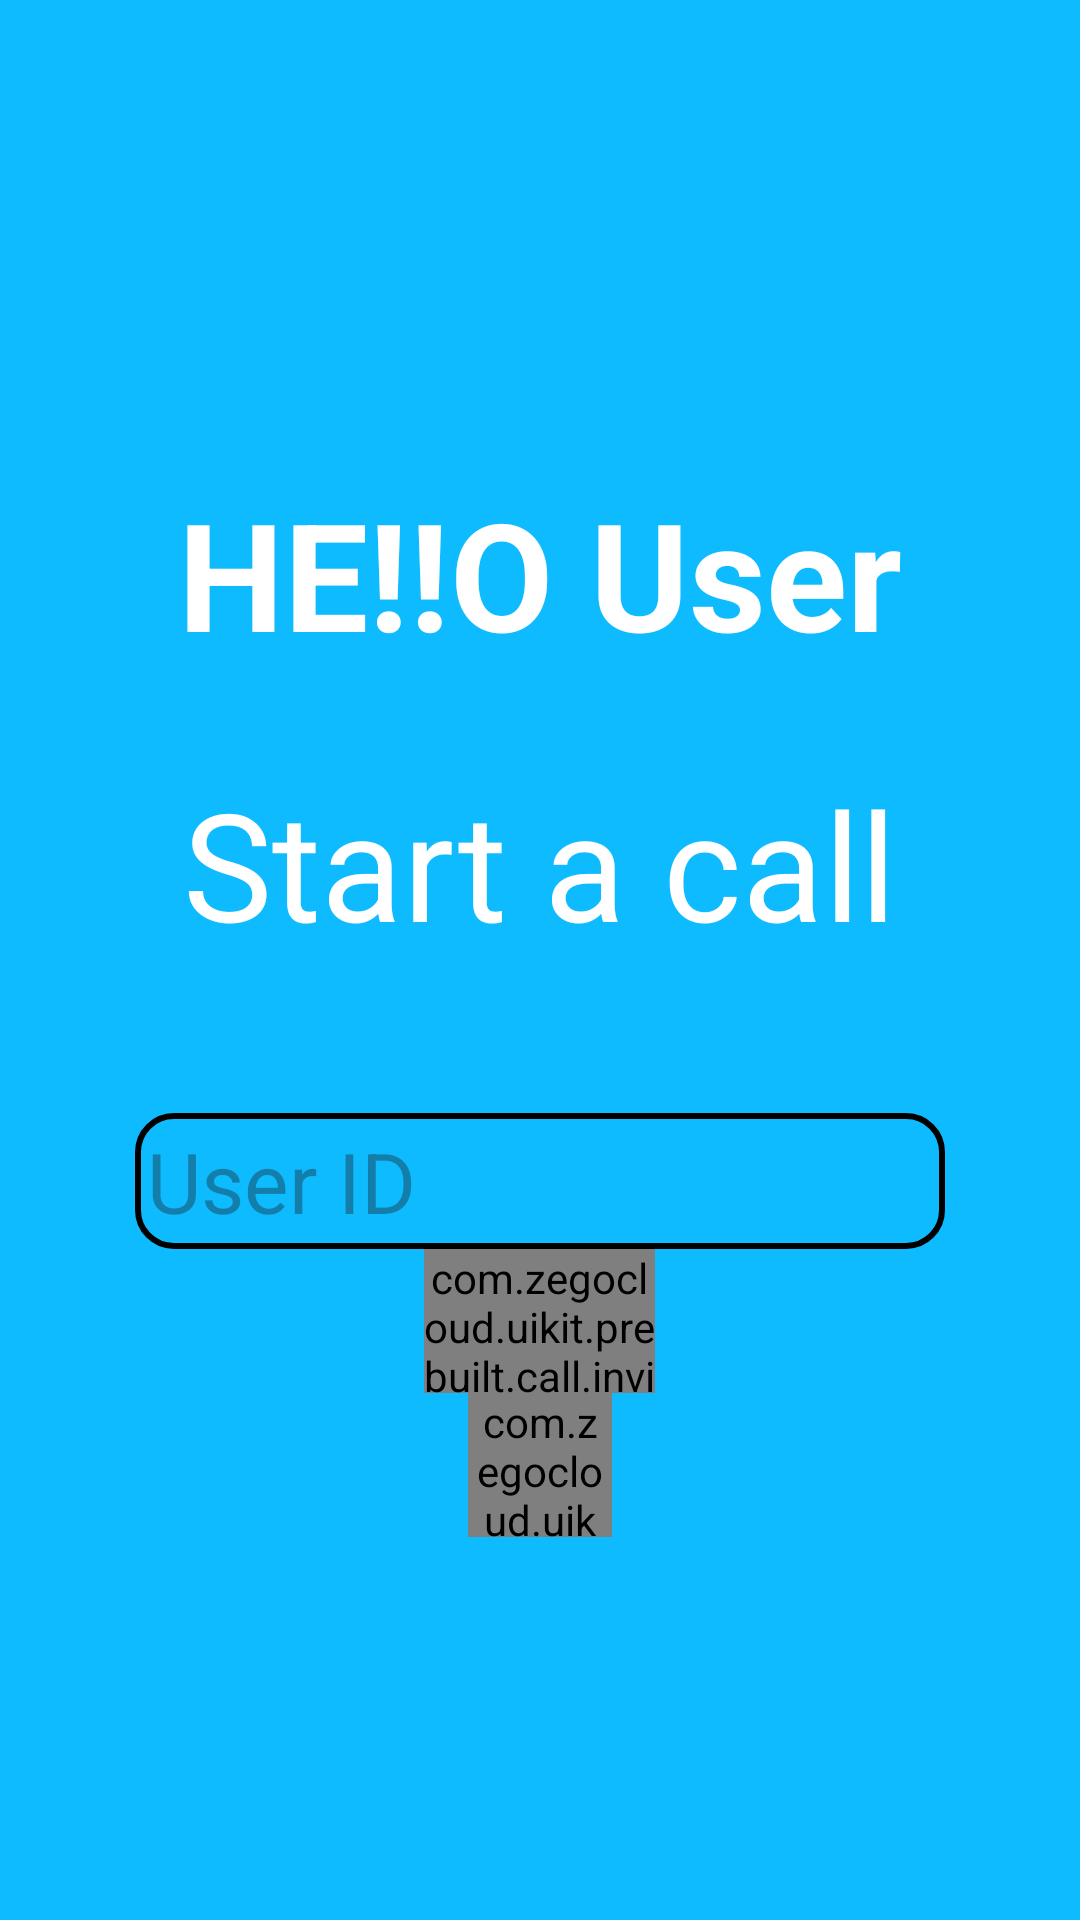

This screen was rendered from an Android layout file. Write that file and the resources it references.
<!-- AndroidManifest.xml: application theme Theme.KASUKABE -->
<!-- res/layout/activity_main.xml -->
<?xml version="1.0" encoding="utf-8"?>
<LinearLayout xmlns:android="http://schemas.android.com/apk/res/android"
    xmlns:app="http://schemas.android.com/apk/res-auto"
    xmlns:tools="http://schemas.android.com/tools"
    android:id="@+id/main"
    android:orientation="vertical"
    android:background="#F000B8FF"
    android:gravity="center"
    android:layout_width="match_parent"
    android:layout_height="match_parent"
    tools:context=".MainActivity">

    <TextView
        android:layout_width="wrap_content"
        android:layout_height="wrap_content"
        android:text="HE!!O User"
        android:id="@+id/Heyuser"
        android:textStyle="bold"
        android:layout_marginTop="30dp"
        android:textSize="50sp"
        android:textColor="#FFFFFF"/>

    <TextView
        android:layout_width="wrap_content"
        android:layout_height="wrap_content"
        android:text="Start a call"

        android:layout_marginTop="30dp"
        android:textSize="50sp"
        android:textColor="#FFFFFF"/>
    
    <RelativeLayout
        android:layout_width="match_parent"
        android:layout_marginHorizontal="40dp"
        android:layout_height="wrap_content">




    <EditText
        android:id="@+id/userID"
        android:layout_width="match_parent"
        android:layout_height="wrap_content"
        android:hint="User ID"
        android:textSize="28sp"
        android:paddingHorizontal="12dp"
        android:background="@drawable/edittext_bg"
        android:padding="4dp"
        android:layout_marginTop="50dp"
        android:layout_marginStart="5dp"
        android:layout_centerHorizontal="true"
        android:layout_toLeftOf="@+id/voiceCall_btn"
        android:layout_marginEnd="5dp"/>

    </RelativeLayout>


    <com.zegocloud.uikit.prebuilt.call.invite.widget.ZegoSendCallInvitationButton
        android:id="@+id/videoCall_btn"
        android:layout_width="77dp"
        android:layout_height="48dp"
        android:layout_marginHorizontal="5dp"/>

    <com.zegocloud.uikit.prebuilt.call.invite.widget.ZegoSendCallInvitationButton
        android:id="@+id/voiceCall_btn"
        android:layout_width="48dp"
        android:layout_height="48dp"
        android:layout_marginHorizontal="5dp" />


</LinearLayout>
<!-- resources referenced by this layout -->
<resources>
  <!-- drawable edittext_bg (drawable) -->
  <?xml version="1.0" encoding="utf-8"?>
  <shape android:shape="rectangle" xmlns:android="http://schemas.android.com/apk/res/android">
  <corners android:radius="12dp"/>
      <stroke android:width="2dp"/>
  </shape>
  <style name="Theme.KASUKABE" parent="Base.Theme.KASUKABE" />
  <style name="Base.Theme.KASUKABE" parent="Theme.Material3.DayNight.NoActionBar">
          
          
      </style>
</resources>
